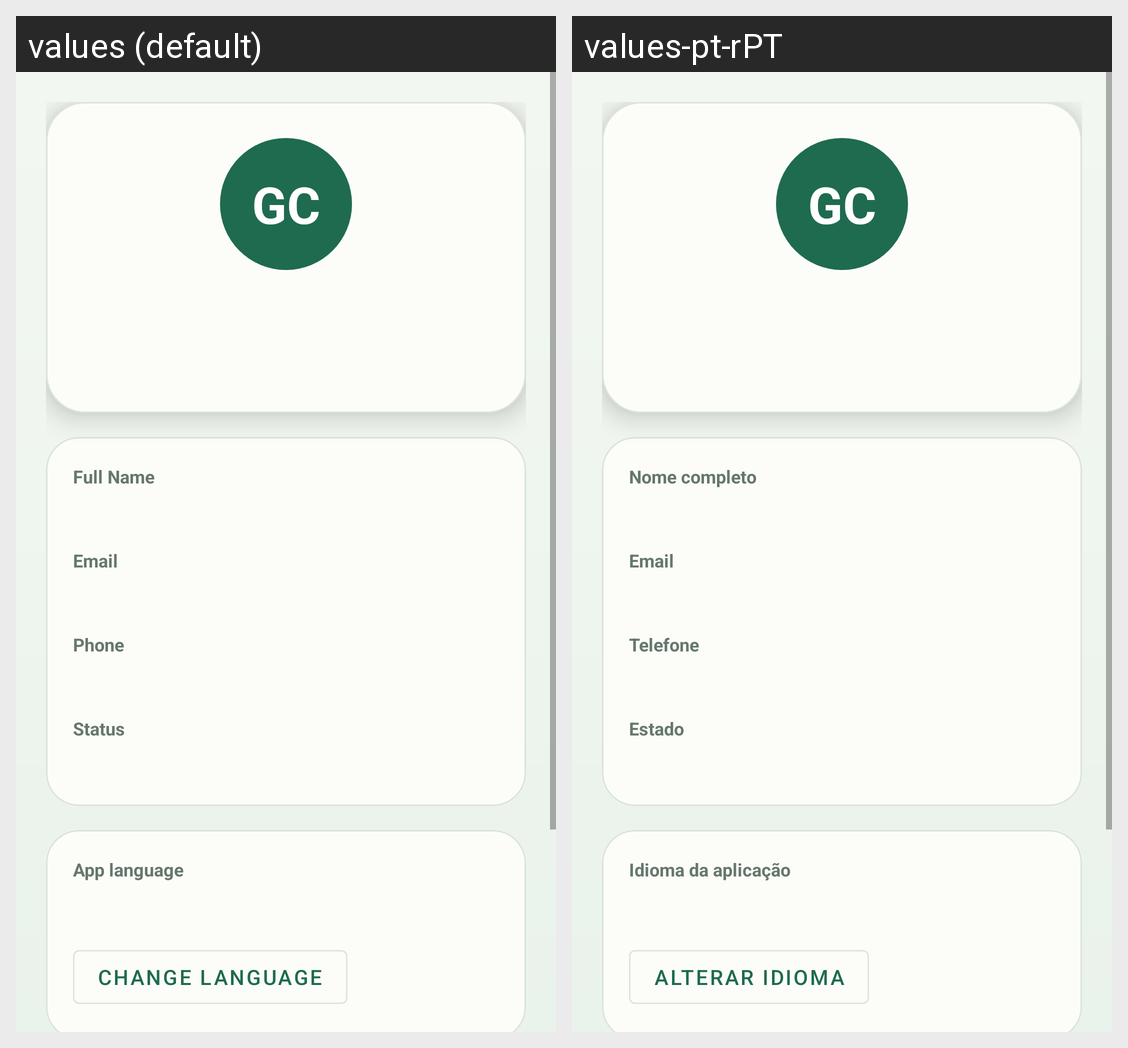

Locale-by-locale string values for the Android screen shown in this grid:
Android screen res/layout/fragment_profile.xml rendered under 2 locales, left to right: values (default), values-pt-rPT. Device: Nexus 5 (rendered at 1080×1920; each locale shown at half size, 540×960, under a caption strip naming it); theme Theme.GarbageCollection.
Strings drawn on this screen, with the default value and each locale's value (text and hints the layout hard-codes, and strings that could not be matched under every locale, appear in the picture but are not listed):

profile_avatar
  values: GC
  values-pt-rPT: GC  [not translated; the default value is used]

label_full_name
  values: Full Name
  values-pt-rPT: Nome completo

label_email
  values: Email
  values-pt-rPT: Email

label_phone
  values: Phone
  values-pt-rPT: Telefone

label_status
  values: Status
  values-pt-rPT: Estado

label_app_language
  values: App language
  values-pt-rPT: Idioma da aplicação

action_change_language
  values: Change language
  values-pt-rPT: Alterar idioma
